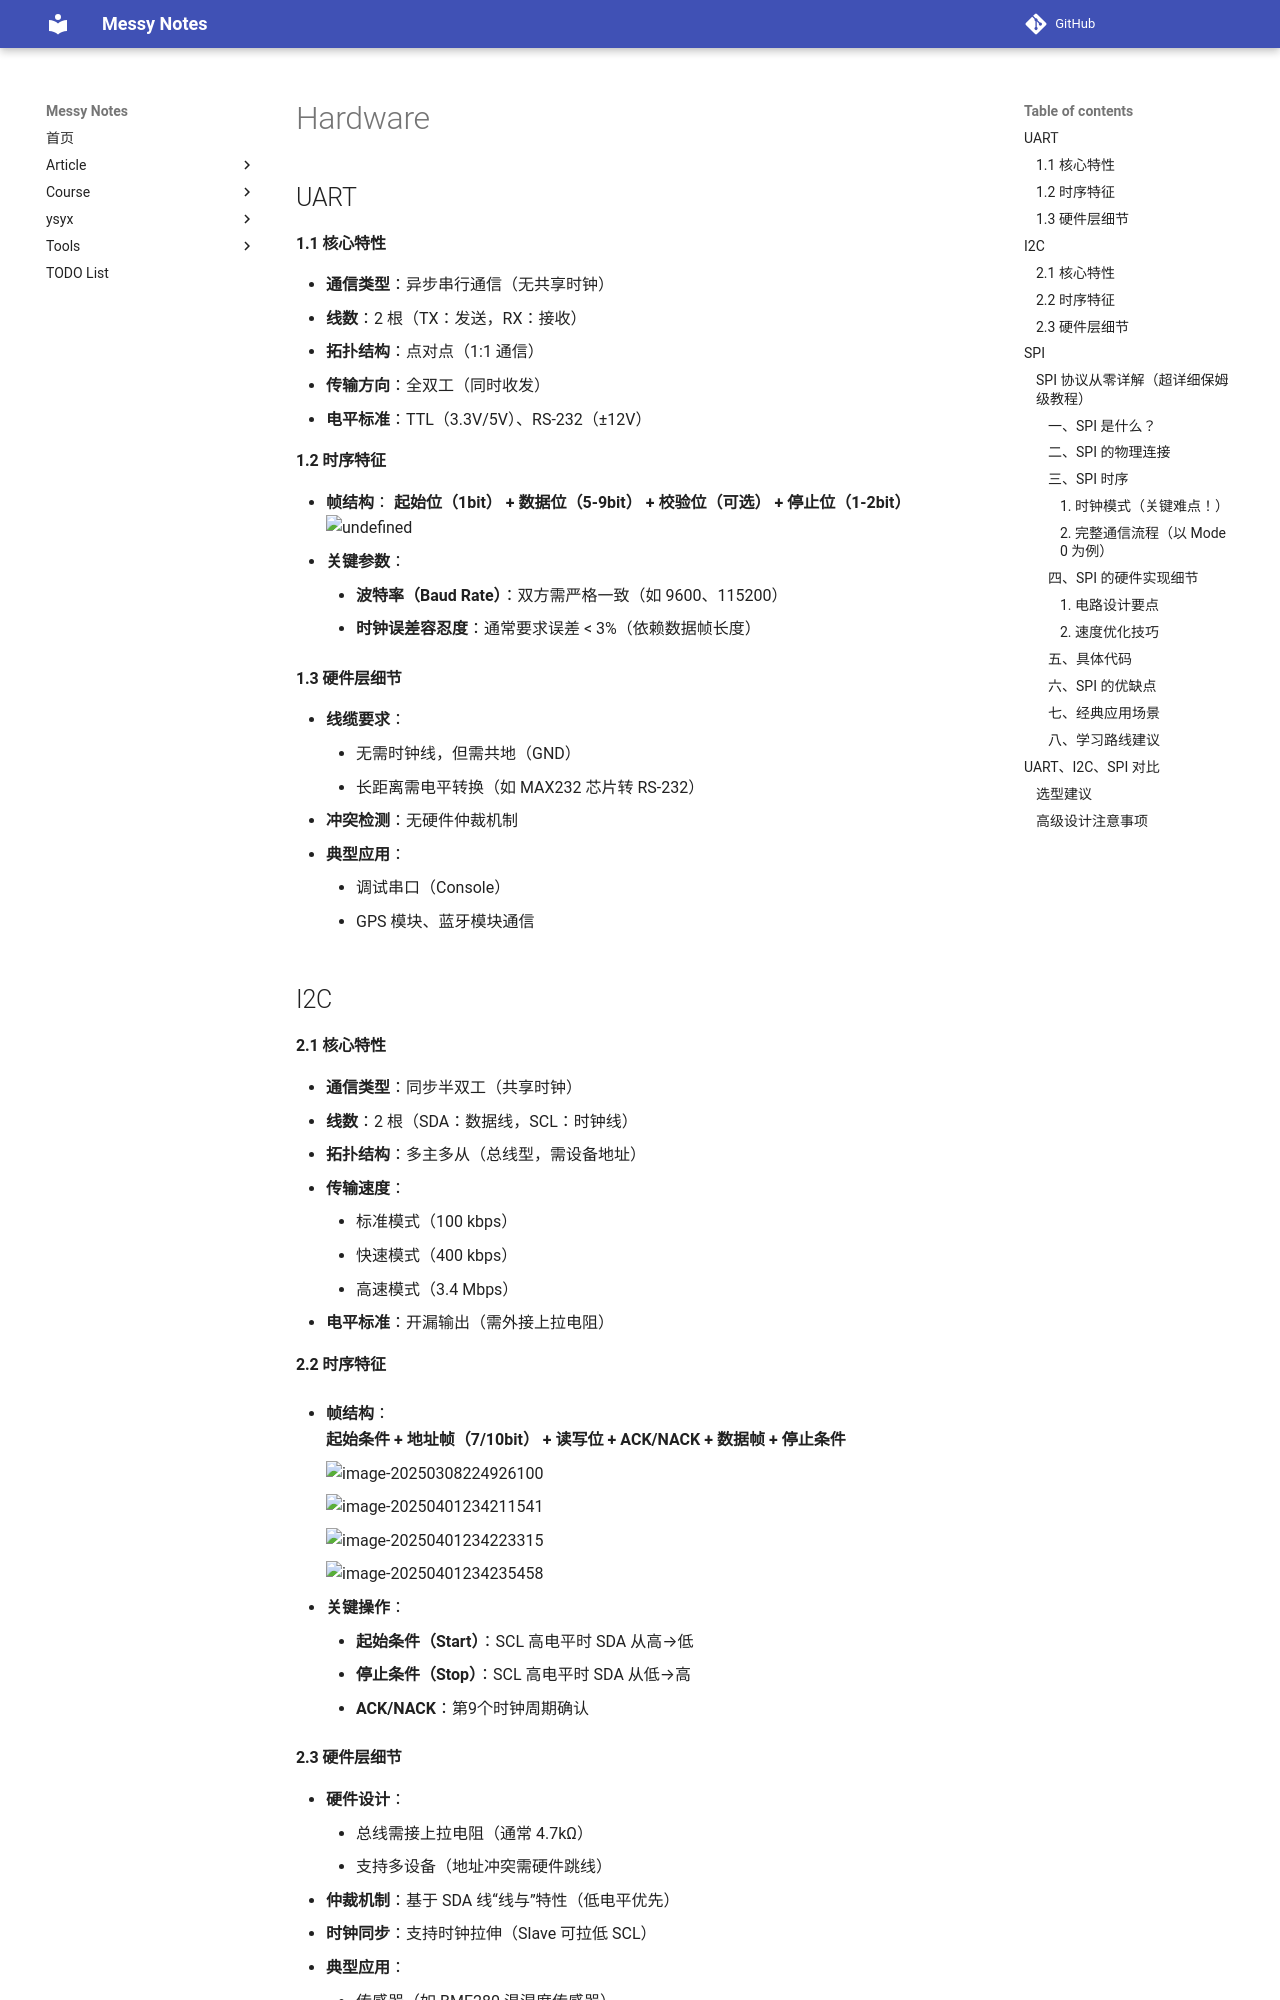

repository: JAILuo/notes · page: Archive/interview/notes/hardware/hardware.html · generator: mkdocs

## UART

#### **1.1 核心特性**

- **通信类型**：异步串行通信（无共享时钟）
- **线数**：2 根（TX：发送，RX：接收）
- **拓扑结构**：点对点（1:1 通信）
- **传输方向**：全双工（同时收发）
- **电平标准**：TTL（3.3V/5V）、RS-232（±12V）

#### **1.2 时序特征**

- **帧结构**： 
    **起始位（1bit） + 数据位（5-9bit） + 校验位（可选） + 停止位（1-2bit）** 
    ![undefined](pic/UART-signal-17420205525581.png)
- **关键参数**：  
    - **波特率（Baud Rate）**：双方需严格一致（如 9600、115200）  
    - **时钟误差容忍度**：通常要求误差 < 3%（依赖数据帧长度）

#### **1.3 硬件层细节**

- **线缆要求**：  
    - 无需时钟线，但需共地（GND）  
    - 长距离需电平转换（如 MAX232 芯片转 RS-232）  
- **冲突检测**：无硬件仲裁机制  
- **典型应用**：  
    - 调试串口（Console）  
    - GPS 模块、蓝牙模块通信  





## I2C

#### **2.1 核心特性**

- **通信类型**：同步半双工（共享时钟）
- **线数**：2 根（SDA：数据线，SCL：时钟线）
- **拓扑结构**：多主多从（总线型，需设备地址）
- **传输速度**：  
    - 标准模式（100 kbps）  
    - 快速模式（400 kbps）  
    - 高速模式（3.4 Mbps）
- **电平标准**：开漏输出（需外接上拉电阻）

#### **2.2 时序特征**

- **帧结构**：  
    **起始条件 + 地址帧（7/10bit） + 读写位 + ACK/NACK + 数据帧 + 停止条件**  

    ![image-20250308224926100](pic/image-20250308224926100.png)

    ![image-20250401234211541](pic/image-20250401234211541.png)
    
    ![image-20250401234223315](pic/image-20250401234223315.png)
    
    ![image-20250401234235458](pic/image-20250401234235458.png)

- **关键操作**：  
    - **起始条件（Start）**：SCL 高电平时 SDA 从高→低  
    - **停止条件（Stop）**：SCL 高电平时 SDA 从低→高  
    - **ACK/NACK**：第9个时钟周期确认  



#### **2.3 硬件层细节**

- **硬件设计**：  
    - 总线需接上拉电阻（通常 4.7kΩ）  
    - 支持多设备（地址冲突需硬件跳线）  
- **仲裁机制**：基于 SDA 线“线与”特性（低电平优先）  
- **时钟同步**：支持时钟拉伸（Slave 可拉低 SCL）  
- **典型应用**：  
    - 传感器（如 BME280 温湿度传感器）  
    - EEPROM（如 AT24C02）  









## SPI

### **SPI 协议从零详解（超详细保姆级教程）**

----
